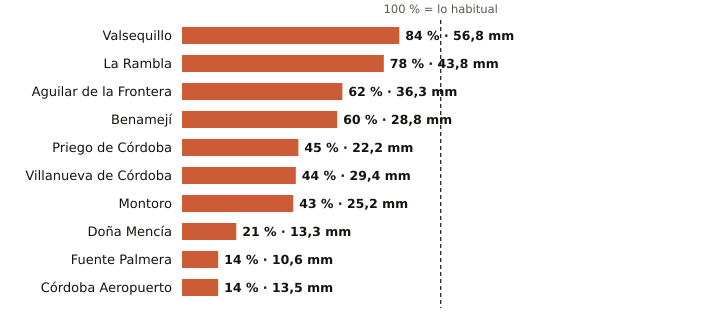

Values plotted in this chart, from the file beside it:
estacion, provincia, indicativo, mm_otono, referencia_mm, pct, periodo_referencia, hasta, hora
Valsequillo, Córdoba, 4263X, 56.8, 67.4, 84, 2008-2025, 2026-10-23, 13
La Rambla, Córdoba, 5625X, 43.8, 56.5, 78, 2009-2025, 2026-10-23, 13
Aguilar de la Frontera, Córdoba, 5624X, 36.3, 58.8, 62, 2006-2025, 2026-10-23, 13
Benamejí, Córdoba, 5598X, 28.8, 48.1, 60, 2009-2025, 2026-10-23, 14
Priego de Córdoba, Córdoba, 5412X, 22.2, 49.8, 45, 2008-2023, 2026-10-23, 14
Villanueva de Córdoba, Córdoba, 5390Y, 29.4, 66.2, 44, 2000-2025, 2026-10-23, 14
Montoro, Córdoba, 5361X, 25.2, 58.8, 43, 2008-2025, 2026-10-23, 13
Doña Mencía, Córdoba, 5427X, 13.3, 63.6, 21, 1991-2020, 2026-10-23, 14
Fuente Palmera, Córdoba, 5470, 10.6, 74.8, 14, 2009-2025, 2026-10-23, 13
Córdoba Aeropuerto, Córdoba, 5402, 13.5, 95.0, 14, 1991-2020, 2026-10-23, 14
